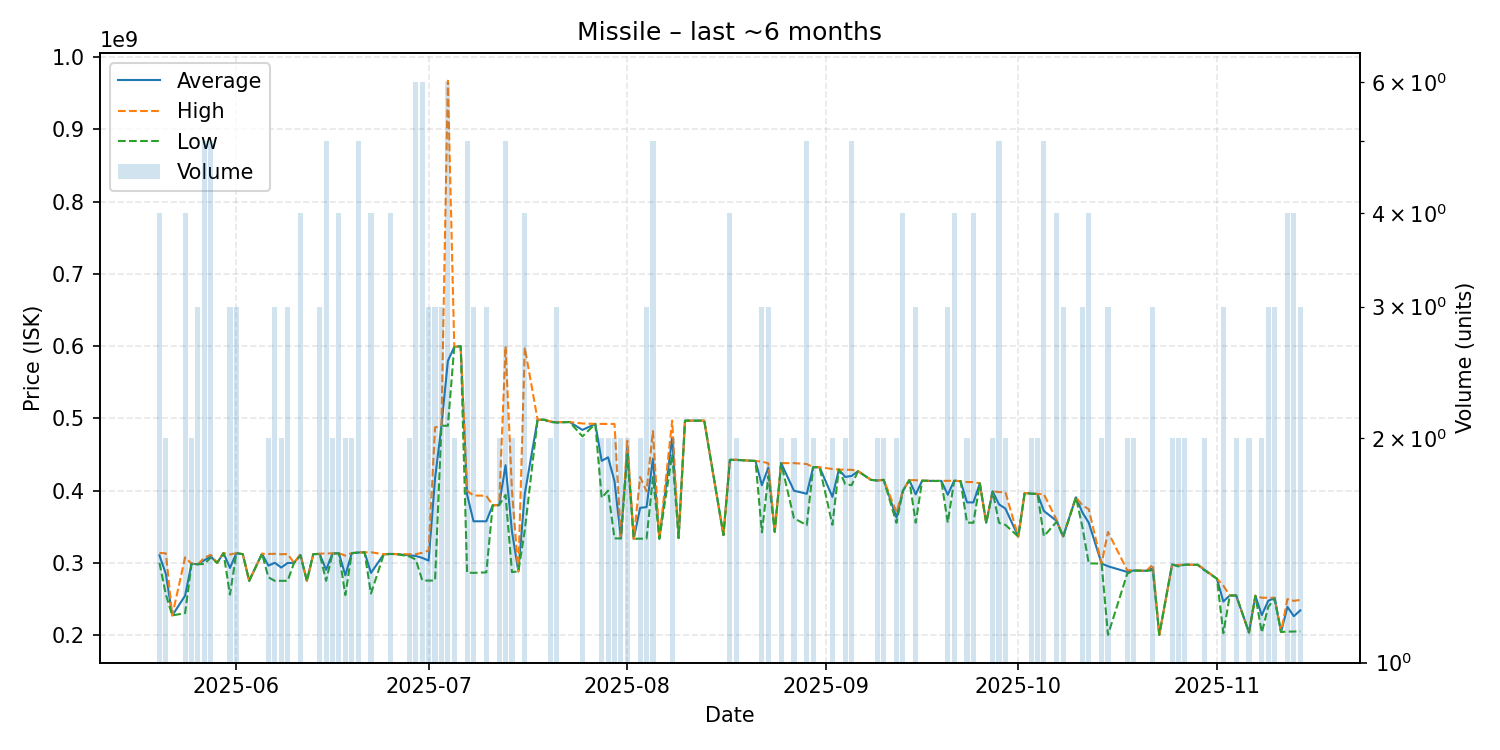

The file beside this chart, header and first rows:
date, average, highest, lowest, order_count, volume
2025-05-20, 310300000, 313700000, 300000000, 4, 4
2025-05-21, 284550000, 313100000, 256000000, 2, 2
2025-05-22, 227200000, 227200000, 227200000, 1, 1
2025-05-24, 254575000, 307600000, 230400000, 4, 4
2025-05-25, 298700000, 298900000, 298500000, 2, 2
2025-05-26, 298000000, 298050000, 297950000, 3, 3
2025-05-27, 303620000, 307100000, 298450000, 5, 5
2025-05-28, 308800000, 311100000, 307200000, 5, 5
2025-05-29, 300000000, 300000000, 300000000, 1, 1
2025-05-30, 313500000, 313500000, 313500000, 1, 1
2025-05-31, 293000000, 311500000, 256000000, 3, 3
2025-06-01, 313400000, 313450000, 313350000, 3, 3
2025-06-02, 312000000, 312000000, 312000000, 1, 1
2025-06-03, 275100000, 275100000, 275100000, 1, 1
2025-06-05, 312600000, 312600000, 312600000, 1, 1
2025-06-06, 296150000, 312300000, 280000000, 2, 2
2025-06-07, 300033333, 312500000, 275100000, 3, 3
2025-06-08, 293500000, 311900000, 275100000, 2, 2
2025-06-09, 299800000, 312150000, 275100000, 3, 3
2025-06-10, 300000000, 300000000, 300000000, 1, 1
2025-06-11, 310950000, 311950000, 309950000, 4, 4
2025-06-12, 275100000, 275100000, 275100000, 1, 1
2025-06-13, 312000000, 312000000, 312000000, 1, 1
2025-06-14, 312433333, 312550000, 312200000, 3, 3
2025-06-15, 290300000, 313100000, 275100000, 5, 5
2025-06-16, 313000000, 313000000, 313000000, 2, 2
2025-06-17, 313150000, 313300000, 313100000, 4, 4
2025-06-18, 282700000, 310000000, 255400000, 2, 2
2025-06-19, 313350000, 313400000, 313300000, 2, 2
2025-06-20, 314300000, 314400000, 314150000, 5, 5
2025-06-21, 314600000, 314600000, 314600000, 1, 1
2025-06-22, 286075000, 314650000, 257500000, 4, 4
2025-06-24, 311800000, 311800000, 311800000, 1, 1
2025-06-25, 312325000, 312700000, 312200000, 4, 4
2025-06-26, 312100000, 312100000, 312100000, 1, 1
2025-06-28, 310400000, 311900000, 308900000, 2, 2
2025-06-29, 309500000, 312050000, 304500000, 6, 6
2025-06-30, 306883333, 313900000, 275700000, 6, 6
2025-07-01, 303133333, 317000000, 275400000, 3, 3
2025-07-02, 416800000, 487400000, 275600000, 3, 3
2025-07-03, 489766667, 489800000, 489700000, 3, 3
2025-07-04, 579400000, 967300000, 489800000, 6, 6
2025-07-05, 599000000, 599000000, 599000000, 2, 2
2025-07-06, 599800000, 599800000, 599800000, 1, 1
2025-07-07, 394500000, 399800000, 286550000, 5, 5
2025-07-08, 357500000, 393200000, 286100000, 3, 3
2025-07-10, 357500000, 392850000, 286800000, 3, 3
2025-07-11, 379700000, 379700000, 379700000, 1, 1
2025-07-12, 379900000, 380000000, 379800000, 2, 2
2025-07-13, 435180000, 599800000, 393950000, 5, 5
2025-07-14, 343500000, 399800000, 287200000, 2, 2
2025-07-15, 288100000, 288100000, 288100000, 1, 1
2025-07-16, 395475000, 598000000, 345000000, 4, 4
2025-07-18, 498100000, 498100000, 498100000, 1, 1
2025-07-19, 498100000, 498100000, 498100000, 1, 1
2025-07-20, 495400000, 495900000, 494900000, 2, 2
2025-07-21, 494533333, 494800000, 494000000, 3, 3
2025-07-23, 494900000, 494900000, 494900000, 1, 1
2025-07-25, 483950000, 492900000, 475000000, 2, 2
2025-07-27, 492300000, 492300000, 492300000, 1, 1
... 88 more rows
